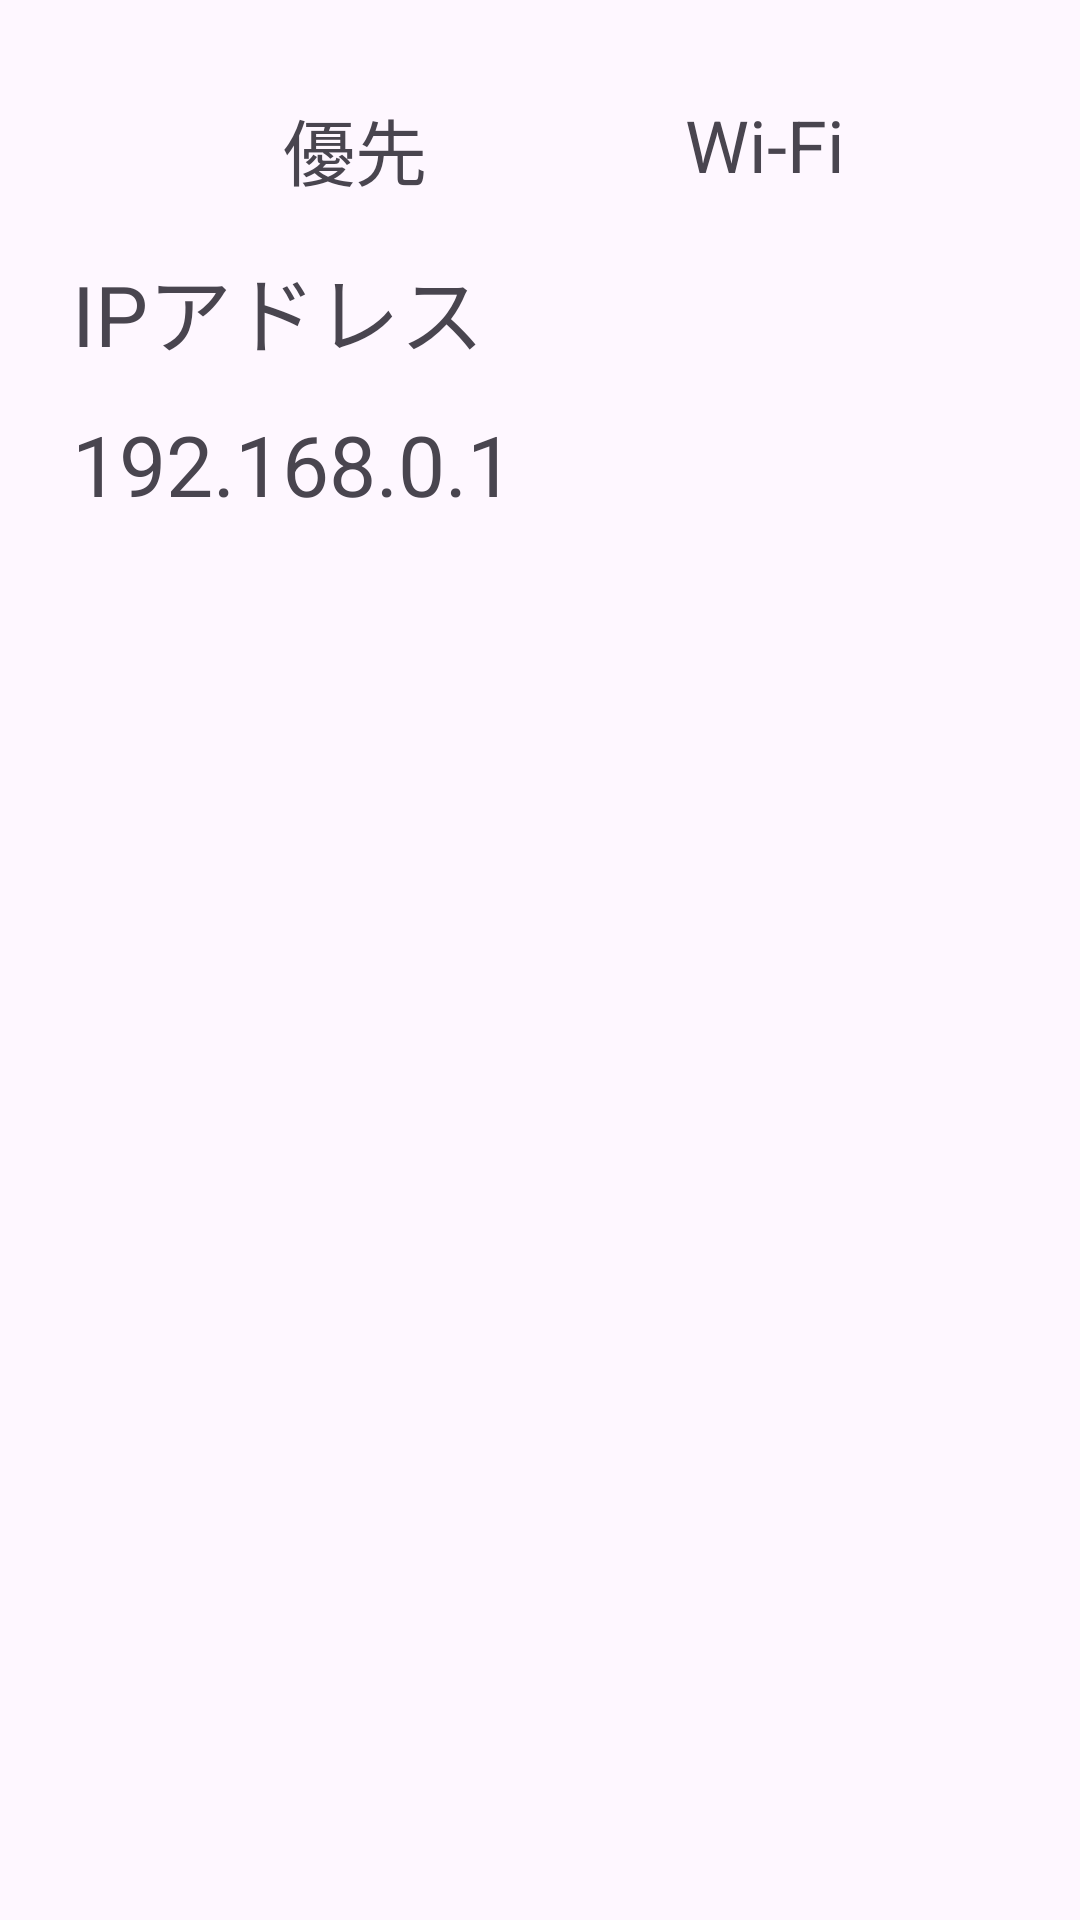

This screen was rendered from an Android layout file. Write that file and the resources it references.
<!-- AndroidManifest.xml: application theme Theme.ToasApplication -->
<!-- res/layout/activity_main7.xml -->
<?xml version="1.0" encoding="utf-8"?>
<androidx.constraintlayout.widget.ConstraintLayout xmlns:android="http://schemas.android.com/apk/res/android"
    xmlns:app="http://schemas.android.com/apk/res-auto"
    xmlns:tools="http://schemas.android.com/tools"
    android:id="@+id/main"
    android:layout_width="match_parent"
    android:layout_height="match_parent"
    tools:context=".MainActivity7">

    <TextView
        android:id="@+id/labelTransport"
        android:layout_width="wrap_content"
        android:layout_height="wrap_content"
        android:layout_marginStart="16dp"
        android:layout_marginTop="32dp"
        android:text="優先"
        android:textSize="24dp"
        app:layout_constraintEnd_toStartOf="@id/transport"
        app:layout_constraintStart_toStartOf="parent"
        app:layout_constraintTop_toTopOf="parent" />

    <TextView
        android:id="@+id/transport"
        android:layout_width="wrap_content"
        android:layout_height="wrap_content"
        android:layout_marginStart="8dp"
        android:text="Wi-Fi"
        android:textSize="24dp"
        app:layout_constraintEnd_toEndOf="parent"
        app:layout_constraintStart_toEndOf="@id/labelTransport"
        app:layout_constraintTop_toTopOf="@id/labelTransport" />

    <TextView
        android:id="@+id/labelIPAddress"
        android:layout_width="wrap_content"
        android:layout_height="wrap_content"
        android:layout_marginStart="24dp"
        android:layout_marginTop="16dp"
        android:text="IPアドレス"
        android:textSize="28dp"
        app:layout_constraintStart_toStartOf="parent"
        app:layout_constraintTop_toBottomOf="@id/labelTransport" />

    <TextView
        android:id="@+id/ipAdress"
        android:layout_width="wrap_content"
        android:layout_height="wrap_content"
        android:layout_marginTop="12dp"
        app:layout_constraintStart_toStartOf="@id/labelIPAddress"
        app:layout_constraintTop_toBottomOf="@id/labelIPAddress"
        android:text="192.168.0.1"
        android:textSize="28dp"
        />
</androidx.constraintlayout.widget.ConstraintLayout>
<!-- resources referenced by this layout -->
<resources>
  <style name="Theme.ToasApplication" parent="Base.Theme.ToasApplication" />
  <style name="Base.Theme.ToasApplication" parent="Theme.Material3.DayNight.NoActionBar">
          
          
      </style>
</resources>
